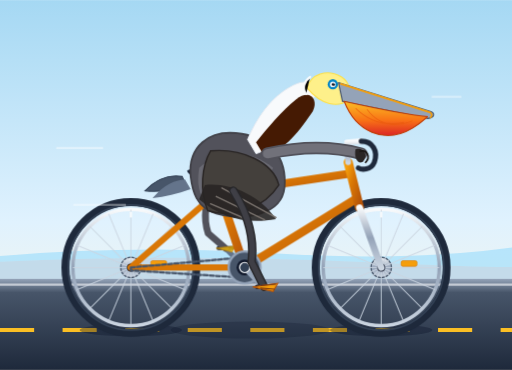
t = 0.00 s
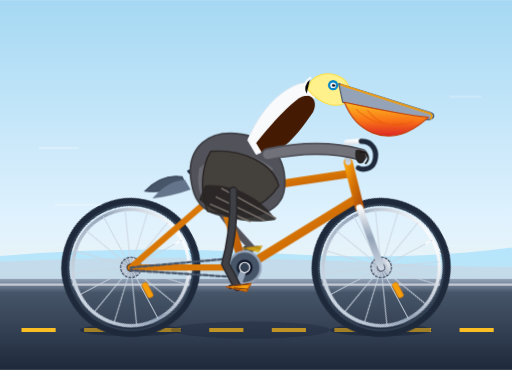
t = 0.28 s
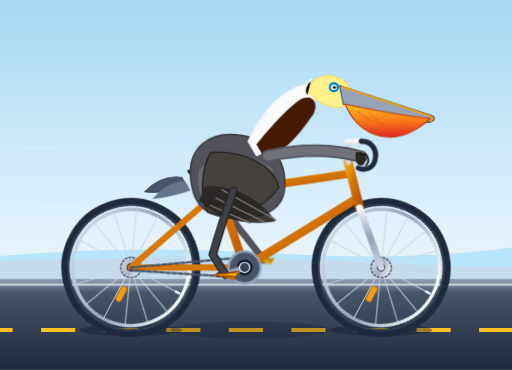
t = 0.53 s
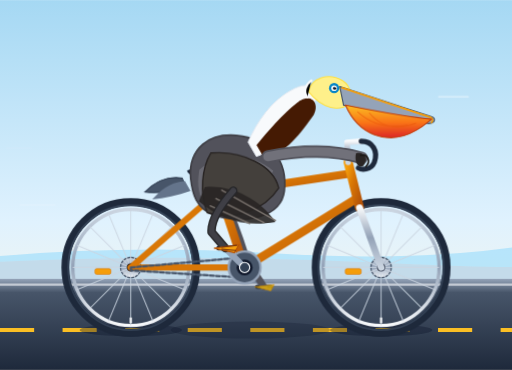
t = 0.80 s
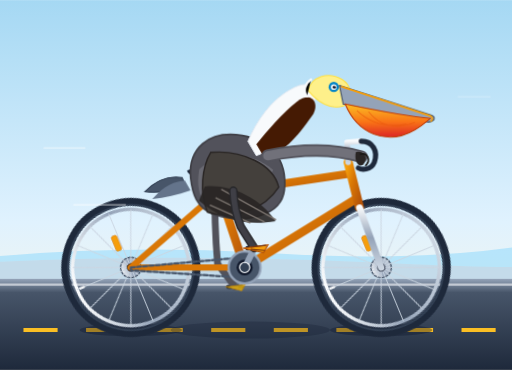
t = 1.10 s
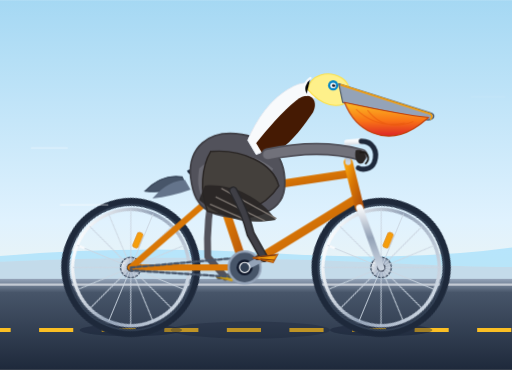
t = 1.30 s

The animated SVG that drew these frames (rendered in a browser with its animation timeline set to each time). Animation: 19 SMIL elements (animate=19), 5 CSS @keyframes rules; one cycle of 1.60 s, repeats indefinitely.

<svg xmlns="http://www.w3.org/2000/svg" viewBox="0 0 900 650" width="100%" height="100%">
  <defs>
    <!-- Background Gradient & Shadows -->
    <linearGradient id="skyGrad" x1="0" y1="0" x2="0" y2="1">
      <stop offset="0%" stop-color="#a5d8f3"/>
      <stop offset="60%" stop-color="#e0f2fe"/>
      <stop offset="100%" stop-color="#fdf6e2"/>
    </linearGradient>

    <linearGradient id="roadGrad" x1="0" y1="0" x2="0" y2="1">
      <stop offset="0%" stop-color="#94a3b8"/>
      <stop offset="15%" stop-color="#475569"/>
      <stop offset="100%" stop-color="#1e293b"/>
    </linearGradient>

    <!-- Metallic Bike Frame Gradient -->
    <linearGradient id="frameGrad" x1="0" y1="0" x2="1" y2="1">
      <stop offset="0%" stop-color="#f59e0b"/>
      <stop offset="40%" stop-color="#d97706"/>
      <stop offset="100%" stop-color="#b45309"/>
    </linearGradient>

    <!-- Chrome Gradient -->
    <linearGradient id="chrome" x1="0" y1="0" x2="0" y2="1">
      <stop offset="0%" stop-color="#f8fafc"/>
      <stop offset="50%" stop-color="#94a3b8"/>
      <stop offset="100%" stop-color="#cbd5e1"/>
    </linearGradient>

    <!-- Pelican Pouch Gradient -->
    <linearGradient id="pouchGrad" x1="0" y1="0" x2="0" y2="1">
      <stop offset="0%" stop-color="#fbbf24"/>
      <stop offset="55%" stop-color="#f97316"/>
      <stop offset="100%" stop-color="#dc2626"/>
    </linearGradient>

    <!-- Wheel Definition (Axle centered at 0,0 for clean rotation) -->
    <g id="bicycle-wheel">
      <!-- Rim & Tire -->
      <circle cx="0" cy="0" r="115" stroke="#1e293b" stroke-width="14" fill="none"/>
      <circle cx="0" cy="0" r="110" stroke="#334155" stroke-width="3" fill="none"/>
      <circle cx="0" cy="0" r="102" stroke="url(#chrome)" stroke-width="6" fill="none"/>
      <circle cx="0" cy="0" r="18" fill="url(#chrome)" stroke="#475569" stroke-width="2"/>
      
      <!-- Spokes (16 spoked wheel) -->
      <g stroke="#cbd5e1" stroke-width="1.8" opacity="0.85">
        <line x1="0" y1="-102" x2="0" y2="102"/>
        <line x1="-102" y1="0" x2="102" y2="0"/>
        <line x1="-72.1" y1="-72.1" x2="72.1" y2="72.1"/>
        <line x1="72.1" y1="-72.1" x2="-72.1" y2="72.1"/>
        <line x1="-39" y1="-94.3" x2="39" y2="94.3"/>
        <line x1="39" y1="-94.3" x2="-39" y2="94.3"/>
        <line x1="-94.3" y1="-39" x2="94.3" y2="39"/>
        <line x1="94.3" y1="-39" x2="-94.3" y2="39"/>
      </g>
      
      <!-- Valve stem & Reflector -->
      <rect x="-2" y="-98" width="4" height="10" fill="#f8fafc"/>
      <rect x="35" y="-12" width="28" height="10" rx="3" fill="#f59e0b" stroke="#d97706"/>
      <circle cx="0" cy="0" r="7" fill="#0f172a"/>
    </g>
  </defs>

  <style><![CDATA[
    /* Continuous animations */
    .spin-wheel {
      animation: wheelRoll 1.6s linear infinite;
    }
    .crank-revolve {
      animation: crankTurn 1.6s linear infinite;
      transform-origin: 430px 470px;
    }
    
    /* Road markings dash motion */
    .road-lines {
      stroke-dasharray: 60 50;
      animation: roadMove 0.8s linear infinite;
    }
    
    /* Pelican breeze & posture animation */
    .pelican-sway {
      animation: bodyBob 0.8s ease-in-out infinite alternate;
      transform-origin: 390px 320px;
    }
    .pouch-wobble {
      animation: pouchShake 0.8s ease-in-out infinite alternate;
      transform-origin: 590px 175px;
    }

    @keyframes wheelRoll {
      from { transform: rotate(0deg); }
      to   { transform: rotate(360deg); }
    }

    @keyframes crankTurn {
      from { transform: rotate(0deg); }
      to   { transform: rotate(360deg); }
    }

    @keyframes roadMove {
      from { stroke-dashoffset: 0; }
      to   { stroke-dashoffset: -110; }
    }

    @keyframes bodyBob {
      0%   { transform: translateY(0px) rotate(0deg); }
      100% { transform: translateY(4px) rotate(0.8deg); }
    }

    @keyframes pouchShake {
      0%   { transform: scale(1) rotate(0deg); }
      100% { transform: scale(1.03, 0.97) rotate(-1.5deg); }
    }
  ]]></style>

  <!-- Sky & Coastal Background -->
  <rect width="900" height="650" fill="url(#skyGrad)"/>

  <!-- Distant Ocean & Dunes Horizon -->
  <path d="M0,450 Q240,430 480,445 T900,435 L900,500 L0,500 Z" fill="#7dd3fc" opacity="0.45"/>
  <path d="M0,460 Q320,445 680,462 T900,455 L900,500 L0,500 Z" fill="#cbd5e1" opacity="0.6"/>

  <!-- Ground / Pavement -->
  <rect x="0" y="490" width="900" height="160" fill="url(#roadGrad)"/>
  <line x1="0" y1="500" x2="900" y2="500" stroke="#f8fafc" stroke-width="4" stroke-opacity="0.6"/>
  <line x1="0" y1="580" x2="900" y2="580" stroke="#fbbf24" stroke-width="7" class="road-lines"/>

  <!-- Ground Shadows -->
  <ellipse cx="230" cy="580" rx="90" ry="11" fill="#0f172a" opacity="0.38"/>
  <ellipse cx="670" cy="580" rx="90" ry="11" fill="#0f172a" opacity="0.38"/>
  <ellipse cx="440" cy="580" rx="140" ry="15" fill="#0f172a" opacity="0.25"/>

  <!-- ================= BICYCLE LAYER (BACK) ================= -->
  <!-- Rear Wheel (Axle at 230, 470) -->
  <g transform="translate(230, 470)">
    <g class="spin-wheel">
      <use href="#bicycle-wheel"/>
    </g>
  </g>

  <!-- Front Wheel (Axle at 670, 470) -->
  <g transform="translate(670, 470)">
    <g class="spin-wheel">
      <use href="#bicycle-wheel"/>
    </g>
  </g>

  <!-- ================= REAR LEG & PEDAL (Behind Frame) ================= -->
  <g id="back-leg-system">
    <!-- Back Crank & Pedal (180 deg out of phase from front) -->
    <!-- Center of crank spindle: 430, 470. Crank radius: 48. Target pedal pos: (430 + 48*cos(A), 470 + 48*sin(A)) -->
    <!-- At t=0, Back crank is pointing UP/BACK (~225 deg): pos approx (396, 436) -->
    <!-- Animating the rear pedal path & leg using synchronized keyframe-like movements -->
    <path id="rear-crank-arm" stroke="#64748b" stroke-width="9" stroke-linecap="round">
      <animate attributeName="d" dur="1.6s" repeatCount="indefinite"
        values="M 430,470 L 396,436;
                M 430,470 L 464,436;
                M 430,470 L 464,504;
                M 430,470 L 396,504;
                M 430,470 L 396,436" />
    </path>
    <!-- Rear Pedal Platform -->
    <path stroke="#1e293b" stroke-width="7" stroke-linecap="round">
      <animate attributeName="d" dur="1.6s" repeatCount="indefinite"
        values="M 384,436 L 408,436;
                M 452,436 L 476,436;
                M 452,504 L 476,504;
                M 384,504 L 408,504;
                M 384,436 L 408,436" />
    </path>

    <!-- Rear Leg (Hip at ~380,310): Thigh, Shin, Large Webbed Foot -->
    <!-- Shaded darker for depth / back plane -->
    <path fill="none" stroke="#52525b" stroke-width="12" stroke-linecap="round" stroke-linejoin="round">
      <animate attributeName="d" dur="1.6s" repeatCount="indefinite"
        values="M 378,312 Q 352,370 366,410 L 396,436;
                M 378,312 Q 380,360 430,395 L 464,436;
                M 378,312 Q 410,380 435,460 L 464,504;
                M 378,312 Q 365,395 365,465 L 396,504;
                M 378,312 Q 352,370 366,410 L 396,436" />
    </path>
    <!-- Rear Webbed Foot Clamping Pedal -->
    <path fill="#eab308" opacity="0.8" stroke="#ca8a04" stroke-width="1.5">
      <animate attributeName="d" dur="1.6s" repeatCount="indefinite"
        values="M 380,436 L 414,432 L 408,443 Z;
                M 448,436 L 482,432 L 476,443 Z;
                M 448,504 L 482,500 L 476,511 Z;
                M 380,504 L 414,500 L 408,511 Z;
                M 380,436 L 414,432 L 408,443 Z" />
    </path>
  </g>

  <!-- ================= BICYCLE FRAMEWORK ================= -->
  <g id="bicycle-frame" stroke-linecap="round" stroke-linejoin="round">
    <!-- Rear Triangle: Chainstay & Seatstay -->
    <line x1="230" y1="470" x2="430" y2="470" stroke="#d97706" stroke-width="11"/>
    <line x1="230" y1="470" x2="380" y2="340" stroke="#d97706" stroke-width="11"/>

    <!-- Drive Chain loop (Stylized) -->
    <path d="M 230,470 L 430,452 A 22,22 0 0,1 430,488 L 230,475 Z" fill="none" stroke="#475569" stroke-width="4" stroke-dasharray="7,4"/>

    <!-- Main Triangle: Seat Tube, Down Tube, Top Tube -->
    <!-- Bottom bracket: 430,470. Seat cluster: 380,340. Head tube top: 610,290; bottom: 630,360 -->
    <line x1="430" y1="470" x2="380" y2="320" stroke="url(#frameGrad)" stroke-width="15"/>
    <line x1="430" y1="470" x2="625" y2="350" stroke="url(#frameGrad)" stroke-width="15"/>
    <line x1="380" y1="340" x2="615" y2="305" stroke="url(#frameGrad)" stroke-width="14"/>

    <!-- Head Tube -->
    <line x1="612" y1="285" x2="632" y2="365" stroke="url(#frameGrad)" stroke-width="16"/>

    <!-- Front Fork (Head tube bottom 632,365 to front axle 670,470) -->
    <line x1="632" y1="365" x2="670" y2="470" stroke="url(#chrome)" stroke-width="12"/>

    <!-- Seat Post & Saddle -->
    <line x1="380" y1="340" x2="375" y2="295" stroke="url(#chrome)" stroke-width="11"/>
    <!-- Sleek Racing Saddle -->
    <path d="M 330,300 C 350,292 395,290 415,302 C 405,310 390,307 375,307 C 355,307 335,312 330,300 Z" fill="#1e293b" stroke="#0f172a" stroke-width="2"/>

    <!-- Handlebar Stem & Classic Cruiser / Drop Bars -->
    <path d="M 612,285 L 610,250 L 635,248" fill="none" stroke="url(#chrome)" stroke-width="10"/>
    <path d="M 635,248 C 655,248 665,265 658,285 C 652,300 635,298 630,295" fill="none" stroke="#1e293b" stroke-width="9"/>

    <!-- Chainring / Bottom Bracket Hub Spindle -->
    <circle cx="430" cy="470" r="28" fill="#475569" stroke="#94a3b8" stroke-width="4"/>
    <circle cx="430" cy="470" r="14" fill="#0f172a"/>
  </g>

  <!-- ================= THE PELICAN ================= -->
  <!-- Pelican Tail feathers extending behind saddle -->
  <g class="pelican-sway">
    <!-- Tail -->
    <path d="M 320,310 C 290,305 270,320 255,335 C 275,338 298,335 328,328 Z" fill="#475569" stroke="#334155" stroke-width="2"/>
    <path d="M 325,315 C 295,318 280,335 268,348 C 290,346 312,340 335,332 Z" fill="#64748b"/>

    <!-- Robust Brown Pelican Body Torso -->
    <!-- California brown pelicans have warm silver-brown to chestnut bodies -->
    <path d="M 335,310 C 330,260 365,225 425,235 C 475,243 505,275 500,330 C 495,375 435,390 380,375 C 345,365 338,335 335,310 Z"
          fill="#52525b" stroke="#3f3f46" stroke-width="3"/>
    
    <!-- Feather Layering / Flank coloration -->
    <path d="M 350,295 C 380,265 440,260 480,295 C 455,345 405,370 360,355 C 345,335 348,310 350,295 Z"
          fill="#71717a" opacity="0.8"/>

    <!-- Folded Wing with brown/grey coastal hues -->
    <!-- Wing Coverts and Primaries -->
    <path d="M 370,265 C 425,260 480,285 490,325 C 465,365 410,385 365,370 C 350,335 355,290 370,265 Z"
          fill="#44403c" stroke="#292524" stroke-width="2.5"/>
    <path d="M 360,325 C 400,320 455,340 485,385 C 430,395 385,380 350,350 Z"
          fill="#292524" opacity="0.9"/>
    <!-- Wing flight feather details -->
    <path d="M 390,330 L 485,382 M 380,345 L 465,386 M 370,358 L 440,388" stroke="#78716c" stroke-width="2.5" stroke-linecap="round"/>

    <!-- Neck: S-Curved, White rear crest, Chestnut dark front patch (Breeding adult California Pelican) -->
    <!-- Back of neck (white/cream) -->
    <path d="M 435,245 C 450,210 475,170 515,150 C 538,138 555,145 565,160 C 550,175 525,185 505,215 C 485,245 470,265 450,270 Z"
          fill="#f8fafc" stroke="#e2e8f0" stroke-width="1.5"/>
    <!-- Neck front & nape (rich mahogany brown / chestnut) -->
    <path d="M 450,250 C 470,225 495,195 520,175 C 545,155 560,175 550,195 C 530,225 500,265 465,275 Z"
          fill="#451a03"/>

    <!-- Pelican Head -->
    <path d="M 540,155 C 545,130 575,120 600,135 C 615,145 618,162 612,175 C 595,190 565,185 540,155 Z"
          fill="#fef08a" stroke="#fde047" stroke-width="2"/> <!-- Straw-yellow crown of adult -->
    <path d="M 545,135 C 535,142 530,155 538,165" stroke="#f8fafc" stroke-width="4" stroke-linecap="round"/> <!-- Small crest -->

    <!-- Eye & Facial Skin -->
    <circle cx="585" cy="148" r="9" fill="#0284c7"/> <!-- Light blue eye-ring -->
    <circle cx="585" cy="148" r="5" fill="#f8fafc"/> <!-- Iris -->
    <circle cx="586" cy="148" r="2.8" fill="#0f172a"/> <!-- Pupil -->
    <circle cx="587" cy="146" r="1.2" fill="#ffffff"/> <!-- Sparkle -->

    <!-- Pelican Beak / Giant Bill (Upper Mandible) -->
    <!-- Maxilla: long, grey-horn, hooked tip at end -->
    <path d="M 595,145 L 755,195 C 765,198 765,206 752,208 L 602,178 Z"
          fill="#94a3b8" stroke="#475569" stroke-width="2" stroke-linejoin="round"/>
    <!-- Bill Ridge Highlight & Hook tip -->
    <path d="M 598,147 L 755,197 Q 762,201 756,207" fill="none" stroke="#f59e0b" stroke-width="3"/>

    <!-- Gular Pouch (Large, expandable throat pouch) -->
    <g class="pouch-wobble">
      <path d="M 605,178 C 625,230 675,255 725,225 C 742,215 750,205 752,205 C 720,202 650,188 605,178 Z"
            fill="url(#pouchGrad)" stroke="#c2410c" stroke-width="2"/>
      <!-- Vascular / texture lines on the pouch -->
      <path d="M 625,190 Q 660,225 710,215 M 645,192 Q 675,232 725,212" fill="none" stroke="#ea580c" stroke-width="1.8" opacity="0.6"/>
    </g>

    <!-- Pelican Arms/Wings gripping the handlebar -->
    <path d="M 470,270 Q 560,250 635,270" fill="none" stroke="#52525b" stroke-width="22" stroke-linecap="round"/>
    <path d="M 470,270 Q 560,250 635,270" fill="none" stroke="#71717a" stroke-width="16" stroke-linecap="round"/>
    <!-- Wing tip / Primary feathers wrapped over handle grip (635, 270) -->
    <path d="M 625,262 C 640,258 648,272 638,284 C 628,290 622,275 625,262 Z" fill="#292524"/>
    <path d="M 632,266 C 646,262 652,276 642,286" fill="none" stroke="#1c1917" stroke-width="3"/>
  </g>

  <!-- ================= FRONT LEG & PEDAL (Forefront Layer) ================= -->
  <!-- Fully synchronized pedaling motion in front of bike frame -->
  <g id="front-leg-system">
    <!-- Front Crank Arm (Rotates around 430, 470 with R=48) -->
    <!-- 180 degrees opposite to rear leg -->
    <path id="front-crank-arm" stroke="#94a3b8" stroke-width="11" stroke-linecap="round">
      <animate attributeName="d" dur="1.6s" repeatCount="indefinite"
        values="M 430,470 L 464,504;
                M 430,470 L 396,504;
                M 430,470 L 396,436;
                M 430,470 L 464,436;
                M 430,470 L 464,504" />
    </path>
    
    <!-- Crank Cap -->
    <circle cx="430" cy="470" r="9" fill="#334155" stroke="#f8fafc" stroke-width="2"/>

    <!-- Front Pedal Platform (Stays roughly horizontal as crank revolves) -->
    <path stroke="#0f172a" stroke-width="8" stroke-linecap="round">
      <animate attributeName="d" dur="1.6s" repeatCount="indefinite"
        values="M 452,504 L 476,504;
                M 384,504 L 408,504;
                M 384,436 L 408,436;
                M 452,436 L 476,436;
                M 452,504 L 476,504" />
    </path>

    <!-- Front Leg: Hip at (410, 335), Knee moving forward/backward, Ankle at pedal -->
    <!-- Smooth continuous articulation synchronized with crank -->
    <path fill="none" stroke="#27272a" stroke-width="15" stroke-linecap="round" stroke-linejoin="round">
      <animate attributeName="d" dur="1.6s" repeatCount="indefinite"
        values="M 410,335 Q 450,400 442,460 L 464,504;
                M 410,335 Q 395,410 375,465 L 396,504;
                M 410,335 Q 370,380 372,408 L 396,436;
                M 410,335 Q 425,365 440,395 L 464,436;
                M 410,335 Q 450,400 442,460 L 464,504" />
    </path>
    <path fill="none" stroke="#3f3f46" stroke-width="10" stroke-linecap="round" stroke-linejoin="round">
      <animate attributeName="d" dur="1.6s" repeatCount="indefinite"
        values="M 410,335 Q 450,400 442,460 L 464,504;
                M 410,335 Q 395,410 375,465 L 396,504;
                M 410,335 Q 370,380 372,408 L 396,436;
                M 410,335 Q 425,365 440,395 L 464,436;
                M 410,335 Q 450,400 442,460 L 464,504" />
    </path>

    <!-- Large Orange/Yellow Webbed Pelican Foot clamping pedal -->
    <path fill="#f59e0b" stroke="#b45309" stroke-width="2">
      <animate attributeName="d" dur="1.6s" repeatCount="indefinite"
        values="M 444,504 L 488,498 L 480,512 Z;
                M 376,504 L 420,498 L 412,512 Z;
                M 376,436 L 420,430 L 412,444 Z;
                M 444,436 L 488,430 L 480,444 Z;
                M 444,504 L 488,498 L 480,512 Z" />
    </path>
    <!-- Webbing Claws / Digits -->
    <path stroke="#78350f" stroke-width="2" stroke-linecap="round">
      <animate attributeName="d" dur="1.6s" repeatCount="indefinite"
        values="M 458,502 L 484,499 M 458,506 L 482,508;
                M 390,502 L 416,499 M 390,506 L 414,508;
                M 390,434 L 416,431 M 390,438 L 414,440;
                M 458,434 L 484,431 M 458,438 L 482,440;
                M 458,502 L 484,499 M 458,506 L 482,508" />
    </path>
  </g>

  <!-- Speed Breeze Lines (Motion Effect) -->
  <g stroke="#ffffff" stroke-width="3" stroke-linecap="round" opacity="0.65">
    <line x1="120" y1="260" x2="60" y2="260">
      <animate attributeName="x1" dur="0.9s" values="180;40" repeatCount="indefinite"/>
      <animate attributeName="x2" dur="0.9s" values="100;0" repeatCount="indefinite"/>
      <animate attributeName="opacity" dur="0.9s" values="0.8;0" repeatCount="indefinite"/>
    </line>
    <line x1="160" y1="360" x2="90" y2="360">
      <animate attributeName="x1" dur="1.1s" values="220;50" repeatCount="indefinite"/>
      <animate attributeName="x2" dur="1.1s" values="130;0" repeatCount="indefinite"/>
      <animate attributeName="opacity" dur="1.1s" values="0.7;0" repeatCount="indefinite"/>
    </line>
    <line x1="780" y1="170" x2="840" y2="170">
      <animate attributeName="x1" dur="0.7s" values="760;840" repeatCount="indefinite"/>
      <animate attributeName="x2" dur="0.7s" values="810;900" repeatCount="indefinite"/>
      <animate attributeName="opacity" dur="0.7s" values="0.7;0" repeatCount="indefinite"/>
    </line>
  </g>
</svg>
